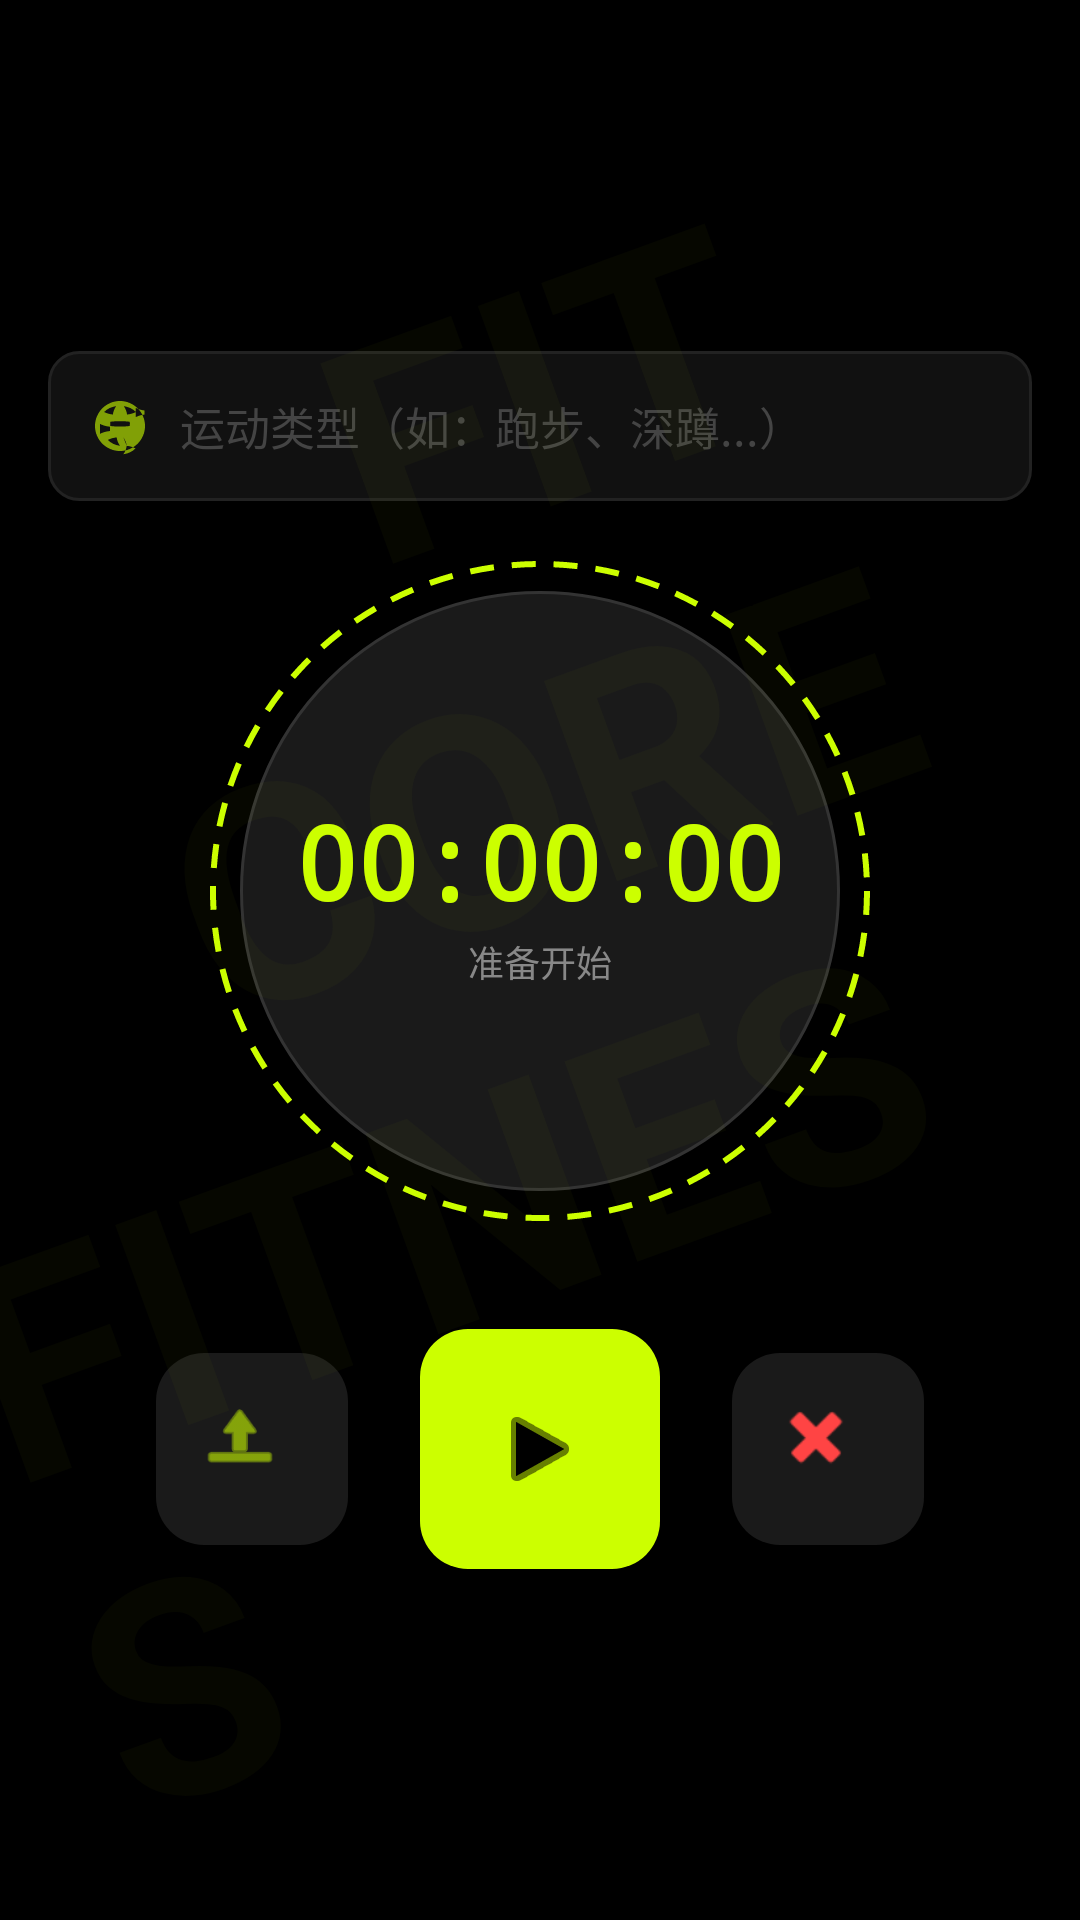

This screen was rendered from an Android layout file. Write that file and the resources it references.
<!-- AndroidManifest.xml: application theme Theme.FitCore -->
<!-- res/layout/activity_workout_timer.xml -->
<?xml version="1.0" encoding="utf-8"?>
<FrameLayout xmlns:android="http://schemas.android.com/apk/res/android"
    xmlns:app="http://schemas.android.com/apk/res-auto"
    android:layout_width="match_parent"
    android:layout_height="match_parent"
    android:background="@color/background">

<LinearLayout
    android:layout_width="match_parent"
    android:layout_height="match_parent"
    android:gravity="center"
    android:orientation="vertical"
    android:padding="16dp">

    
    <LinearLayout
        android:layout_width="match_parent"
        android:layout_height="wrap_content"
        android:layout_marginBottom="20dp"
        android:gravity="center_vertical"
        android:orientation="horizontal"
        android:background="@drawable/bg_card"
        android:paddingHorizontal="14dp"
        android:paddingVertical="2dp">

        <ImageView
            android:layout_width="20dp" android:layout_height="20dp"
            android:src="@drawable/ic_flame"
            android:alpha="0.6" />

        <EditText
            android:id="@+id/et_workout_type"
            android:layout_width="0dp"
            android:layout_height="46dp"
            android:layout_marginStart="10dp"
            android:layout_weight="1"
            android:background="@null"
            android:hint="运动类型（如：跑步、深蹲...）"
            android:textColorHint="@color/text_muted"
            android:textColor="@color/text_primary"
            android:textSize="15sp" />
    </LinearLayout>

    
    <FrameLayout
        android:layout_width="220dp"
        android:layout_height="220dp">

        <View
            android:layout_width="220dp" android:layout_height="220dp"
            android:layout_gravity="center"
            android:background="@drawable/bg_timer_ring" />

        <View
            android:layout_width="200dp" android:layout_height="200dp"
            android:layout_gravity="center"
            android:background="@drawable/bg_timer_inner" />

        <LinearLayout
            android:layout_width="wrap_content" android:layout_height="wrap_content"
            android:layout_gravity="center" android:gravity="center"
            android:orientation="vertical">

            <TextView
                android:id="@+id/tv_timer"
                android:layout_width="wrap_content" android:layout_height="wrap_content"
                android:text="00:00:00"
                android:textColor="@color/accent" android:textSize="34sp"
                android:textStyle="bold" android:fontFamily="monospace" />

            <TextView
                android:id="@+id/tv_timer_status"
                android:layout_width="wrap_content" android:layout_height="wrap_content"
                android:layout_marginTop="2dp" android:text="准备开始"
                android:textColor="@color/text_secondary" android:textSize="12sp" />
        </LinearLayout>
    </FrameLayout>

    
    <LinearLayout
        android:layout_width="match_parent"
        android:layout_height="wrap_content"
        android:layout_marginTop="36dp"
        android:gravity="center"
        android:orientation="horizontal">

        <com.google.android.material.floatingactionbutton.FloatingActionButton
            android:id="@+id/fab_done"
            android:layout_width="64dp" android:layout_height="64dp"
            android:layout_marginEnd="24dp"
            android:backgroundTint="@color/surface_variant"
            android:src="@android:drawable/ic_menu_upload"
            app:tint="@color/accent"
            app:maxImageSize="28dp" />

        <com.google.android.material.floatingactionbutton.FloatingActionButton
            android:id="@+id/fab_play"
            android:layout_width="80dp" android:layout_height="80dp"
            android:backgroundTint="@color/accent"
            android:src="@android:drawable/ic_media_play"
            app:tint="@color/black"
            app:maxImageSize="32dp"
            app:fabCustomSize="80dp" />

        <com.google.android.material.floatingactionbutton.FloatingActionButton
            android:id="@+id/fab_cancel"
            android:layout_width="64dp" android:layout_height="64dp"
            android:layout_marginStart="24dp"
            android:backgroundTint="@color/surface_variant"
            android:src="@android:drawable/ic_delete"
            app:tint="@color/error"
            app:maxImageSize="28dp" />
    </LinearLayout>
</LinearLayout>

    <include layout="@layout/watermark_bg" />

</FrameLayout>
<!-- res/layout/watermark_bg.xml (included above) -->
<?xml version="1.0" encoding="utf-8"?>
<LinearLayout xmlns:android="http://schemas.android.com/apk/res/android"
    android:layout_width="match_parent"
    android:layout_height="match_parent"
    android:gravity="center"
    android:orientation="vertical"
    android:clickable="false"
    android:focusable="false">

    <TextView
        android:layout_width="wrap_content"
        android:layout_height="wrap_content"
        android:text="FIT"
        android:textSize="100sp"
        android:textStyle="bold"
        android:textColor="@color/accent"
        android:alpha="0.03"
        android:rotation="-20"
        android:clickable="false"
        android:focusable="false" />

    <TextView
        android:layout_width="wrap_content"
        android:layout_height="wrap_content"
        android:text="CORE"
        android:textSize="100sp"
        android:textStyle="bold"
        android:textColor="@color/accent"
        android:alpha="0.03"
        android:rotation="-20"
        android:clickable="false"
        android:focusable="false" />

    <TextView
        android:layout_width="wrap_content"
        android:layout_height="wrap_content"
        android:text="FITNESS"
        android:textSize="100sp"
        android:textStyle="bold"
        android:textColor="@color/accent"
        android:alpha="0.03"
        android:rotation="-20"
        android:clickable="false"
        android:focusable="false" />

</LinearLayout>
<!-- resources referenced by this layout -->
<resources>
  <color name="accent">#FFCCFF00</color>
  <color name="background">#FF000000</color>
  <color name="black">#FF000000</color>
  <color name="error">#FFFF4444</color>
  <color name="surface_variant">#FF1A1A1A</color>
  <color name="text_muted">#FF444444</color>
  <color name="text_primary">#FFFFFFFF</color>
  <color name="text_secondary">#FF888888</color>
  <!-- drawable bg_card (drawable) -->
  <?xml version="1.0" encoding="utf-8"?>
  <shape xmlns:android="http://schemas.android.com/apk/res/android">
      <solid android:color="@color/surface" />
      <corners android:radius="10dp" />
      <stroke android:width="1dp" android:color="@color/border_light" />
  </shape>
  <!-- drawable bg_timer_inner (drawable) -->
  <?xml version="1.0" encoding="utf-8"?>
  <shape xmlns:android="http://schemas.android.com/apk/res/android" android:shape="oval">
      <solid android:color="@color/surface_variant" />
      <stroke android:width="1dp" android:color="@color/border" />
  </shape>
  <!-- drawable bg_timer_ring (drawable) -->
  <?xml version="1.0" encoding="utf-8"?>
  <shape xmlns:android="http://schemas.android.com/apk/res/android" android:shape="oval">
      <stroke android:width="2dp" android:color="@color/accent" android:dashWidth="8dp" android:dashGap="6dp" />
      <solid android:color="@android:color/transparent" />
  </shape>
  <!-- drawable ic_flame (drawable) -->
  <vector xmlns:android="http://schemas.android.com/apk/res/android"
      android:width="20dp" android:height="20dp"
      android:viewportWidth="24" android:viewportHeight="24">
      
      <path android:fillColor="#CCFF00"
          android:pathData="M12,2C6.48,2 2,6.48 2,12s4.48,10 10,10 10,-4.48 10,-10S17.52,2 12,2zM13.5,4.07c1.95,0.26 3.64,1.07 4.85,2.34
          -0.99,0.51 -2.17,0.87 -3.51,1.01 -0.16,-1.28 -0.65,-2.45 -1.34,-3.35zM10.5,4.07c-0.69,0.9 -1.18,2.07 -1.34,3.35
          -1.34,-0.14 -2.52,-0.5 -3.52,-1.01 1.21,-1.27 2.9,-2.08 4.86,-2.34zM4,12c0,-0.28 0.02,-0.55 0.05,-0.82 1.09,0.56 2.42,0.96
          3.97,1.12 -0.03,0.56 -0.03,1.13 0,1.7 -1.55,0.16 -2.88,0.56 -3.97,1.12C4.02,14.55 4,14.28 4,12zM12,19.93
          c-1.96,-0.27 -3.64,-1.08 -4.85,-2.35 0.99,-0.53 2.17,-0.89 3.51,-1.03 0.16,1.28 0.65,2.46 1.34,3.38zM13.34,16.55
          c0.69,0.92 1.18,2.1 1.34,3.38 1.34,0.14 2.52,0.5 3.51,1.03 -1.21,1.27 -2.89,2.08 -4.85,2.35 0.69,-0.92 1.18,-2.1
          1.34,-3.38zM8.07,12c0.04,-0.56 0.04,-1.13 0,-1.7 1.29,-0.16 2.63,-0.24 3.93,-0.24s2.64,0.08 3.93,0.24
          c0.04,0.57 0.04,1.14 0,1.7 -1.29,0.16 -2.63,0.24 -3.93,0.24s-2.64,-0.08 -3.93,-0.24zM18.28,4.75
          c0.99,0.52 2.17,0.89 3.52,1.04 0.03,0.27 0.05,0.54 0.05,0.82 0,0.28 -0.02,0.55 -0.05,0.82 -1.35,0.15 -2.53,0.52
          -3.52,1.04 0.03,-0.6 0.03,-1.23 0,-1.86z"/>
  </vector>
  <style name="Theme.FitCore" parent="Base.Theme.FitCore" />
  <color name="surface">#FF111111</color>
  <color name="border_light">#FF222222</color>
  <color name="border">#FF333333</color>
  <style name="Base.Theme.FitCore" parent="Theme.Material3.Dark.NoActionBar">
          <item name="colorPrimary">@color/accent</item>
          <item name="colorOnPrimary">@color/black</item>
          <item name="colorPrimaryContainer">@color/accent_dark</item>
          <item name="colorOnPrimaryContainer">@color/black</item>
          <item name="colorSecondary">@color/accent</item>
          <item name="colorOnSecondary">@color/black</item>
          <item name="android:colorBackground">@color/background</item>
          <item name="colorSurface">@color/surface</item>
          <item name="colorOnSurface">@color/text_primary</item>
          <item name="android:statusBarColor">@color/black</item>
          <item name="android:navigationBarColor">@color/black</item>
          <item name="android:windowBackground">@color/background</item>
      </style>
  <color name="accent_dark">#AACCFF00</color>
</resources>
